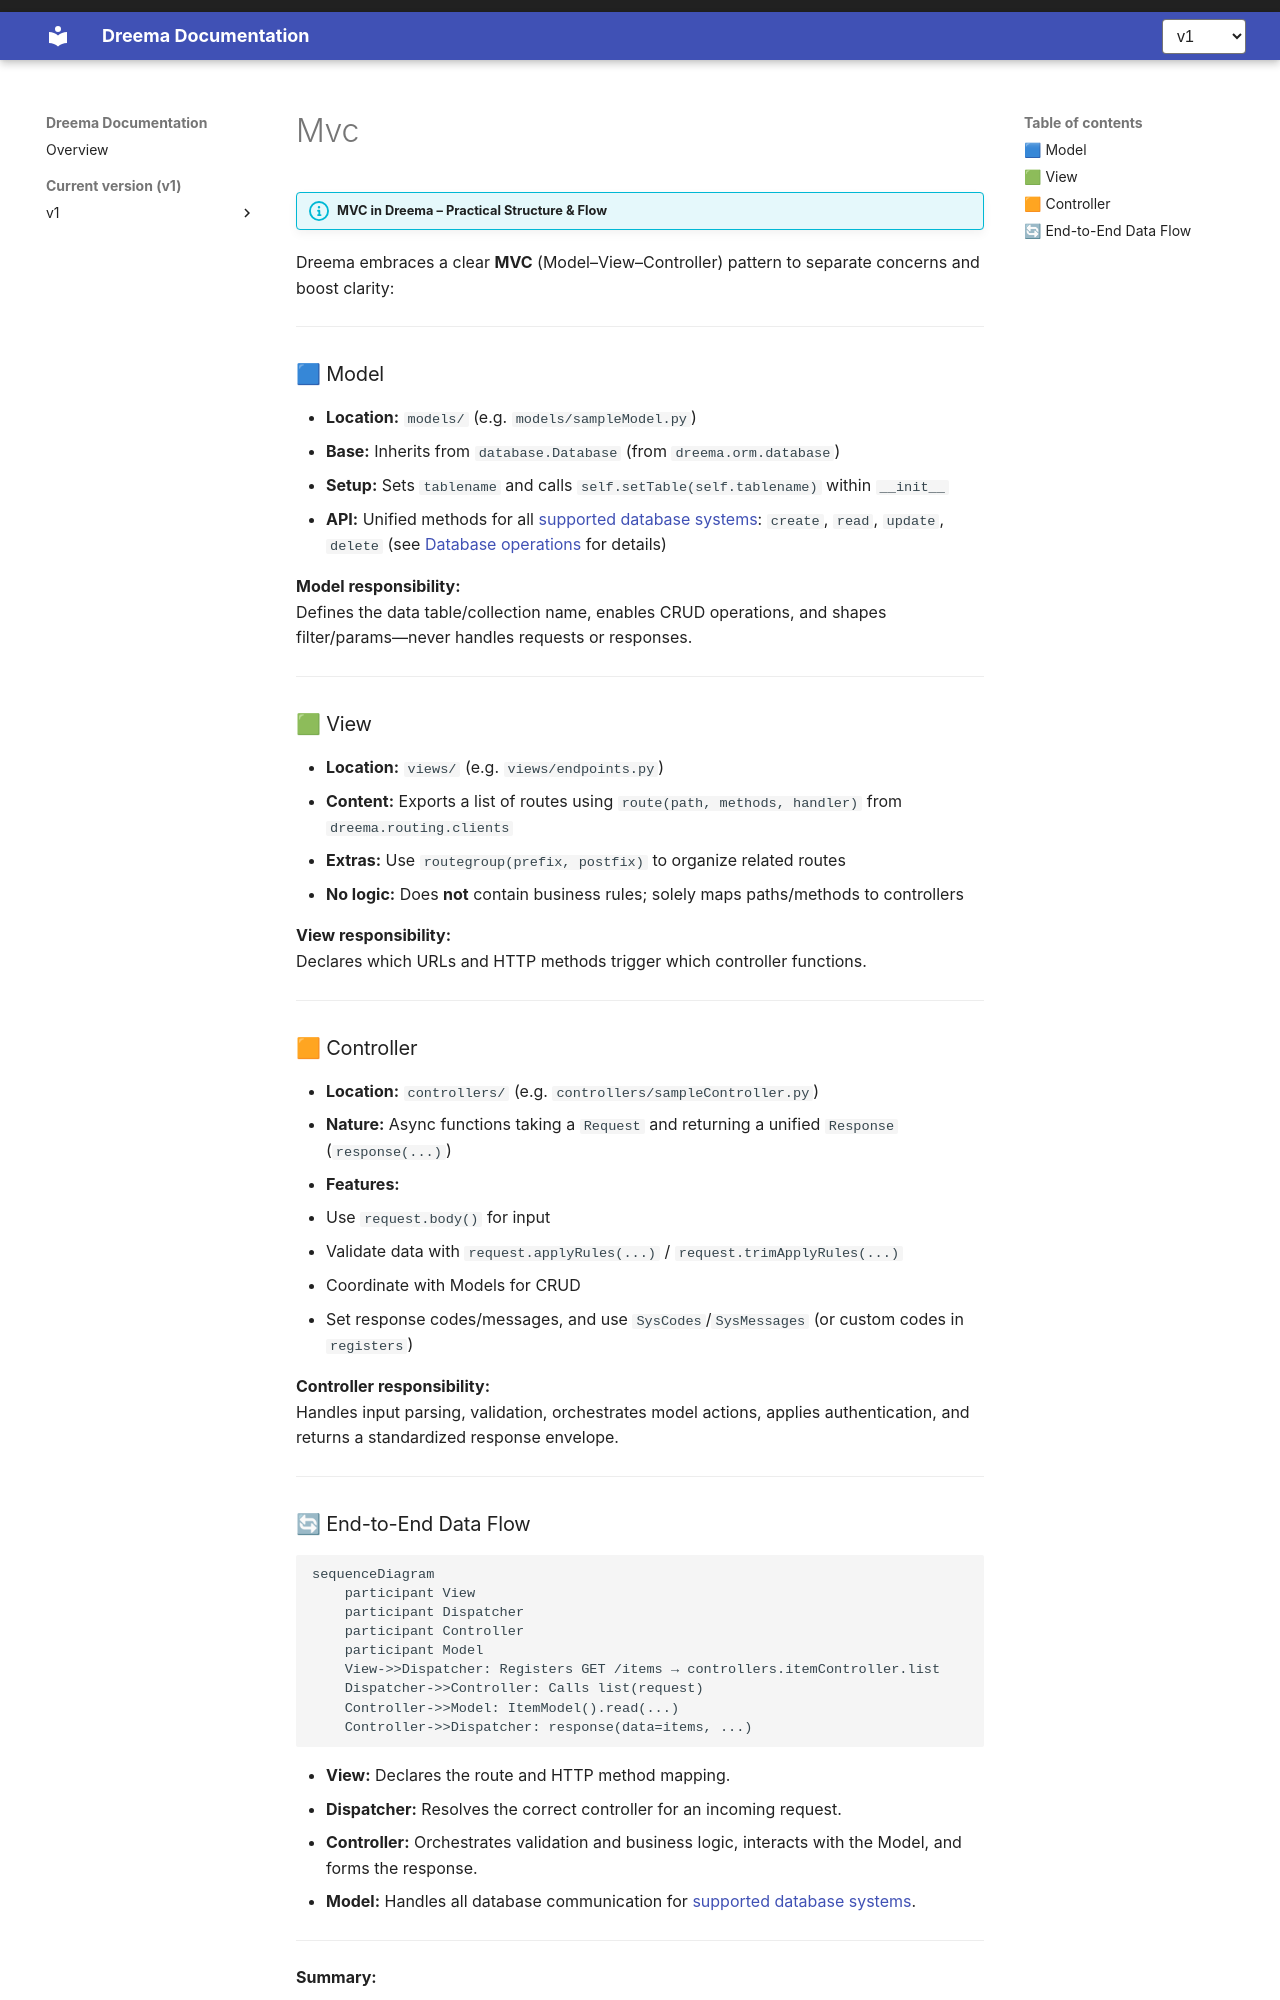

repository: dreem-projects/dq-docs · page: v1/architecture/mvc/index.html · generator: mkdocs

!!! info "MVC in Dreema – Practical Structure & Flow"

Dreema embraces a clear **MVC** (Model–View–Controller) pattern to separate concerns and boost clarity:

---

### 🟦 Model

- **Location:** `models/` (e.g. `models/sampleModel.py`)
- **Base:** Inherits from `database.Database` (from `dreema.orm.database`)
- **Setup:** Sets `tablename` and calls `self.setTable(self.tablename)` within `__init__`
- **API:** Unified methods for all [supported database systems](../getting-started/supported-databases.md): `create`, `read`, `update`, `delete` (see [Database operations](../database/read.md) for details)

**Model responsibility:**  
Defines the data table/collection name, enables CRUD operations, and shapes filter/params—never handles requests or responses.

---

### 🟩 View

- **Location:** `views/` (e.g. `views/endpoints.py`)
- **Content:** Exports a list of routes using `route(path, methods, handler)` from `dreema.routing.clients`
- **Extras:** Use `routegroup(prefix, postfix)` to organize related routes
- **No logic:** Does **not** contain business rules; solely maps paths/methods to controllers

**View responsibility:**  
Declares which URLs and HTTP methods trigger which controller functions.

---

### 🟧 Controller

- **Location:** `controllers/` (e.g. `controllers/sampleController.py`)
- **Nature:** Async functions taking a `Request` and returning a unified `Response` (`response(...)`)
- **Features:**
  - Use `request.body()` for input
  - Validate data with `request.applyRules(...)` / `request.trimApplyRules(...)`
  - Coordinate with Models for CRUD
  - Set response codes/messages, and use `SysCodes`/`SysMessages` (or custom codes in `registers`)

**Controller responsibility:**  
Handles input parsing, validation, orchestrates model actions, applies authentication, and returns a standardized response envelope.

---
